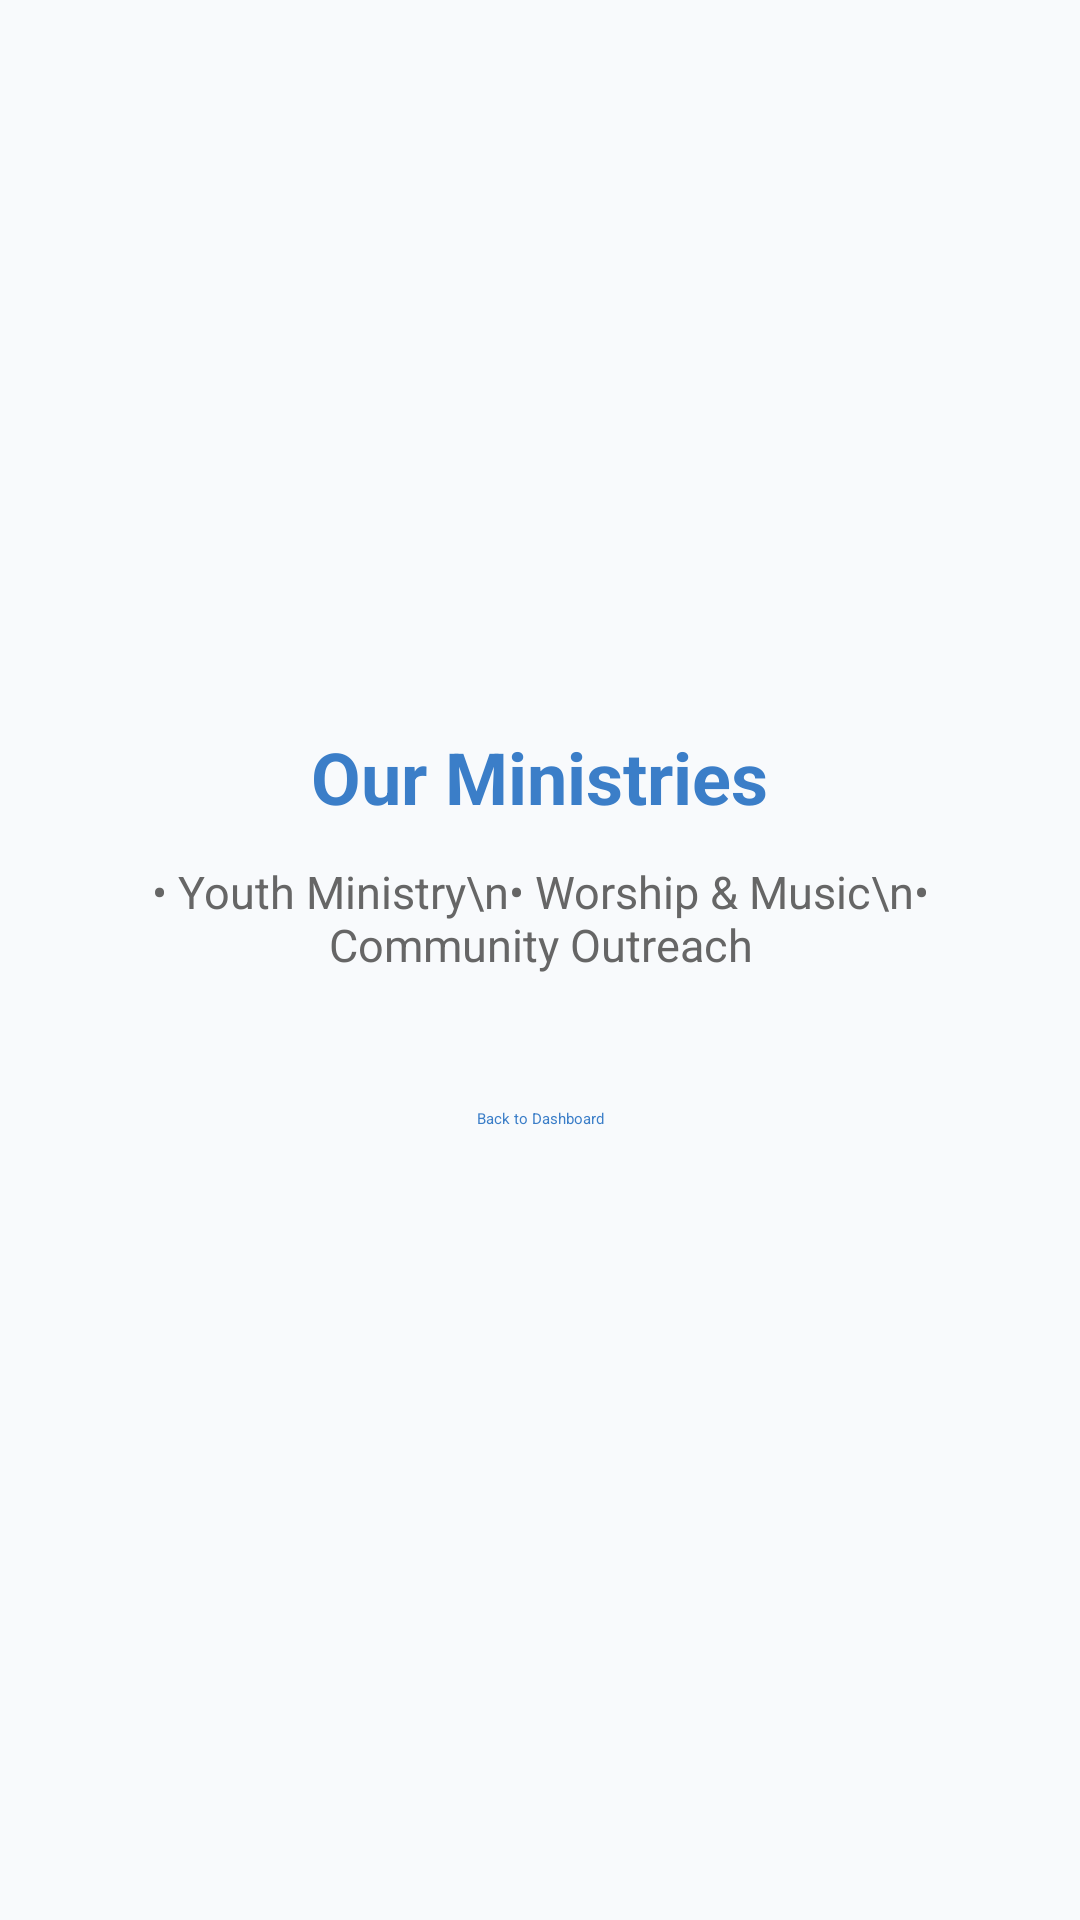

Write the Android layout XML for this screen, with the resource values it uses.
<!-- AndroidManifest.xml: application theme Theme.AppCompat.Light.NoActionBar -->
<!-- res/layout/activity_ministries.xml -->
<?xml version="1.0" encoding="utf-8"?>
<LinearLayout xmlns:android="http://schemas.android.com/apk/res/android"
    android:layout_width="match_parent"
    android:layout_height="match_parent"
    android:background="#F8FAFC"
    android:gravity="center"
    android:orientation="vertical"
    android:padding="24dp">

    <TextView
        android:layout_width="wrap_content"
        android:layout_height="wrap_content"
        android:text="Our Ministries"
        android:textColor="#3B7EC8"
        android:textSize="24sp"
        android:textStyle="bold" />

    <TextView
        android:layout_width="wrap_content"
        android:layout_height="wrap_content"
        android:layout_marginTop="12dp"
        android:layout_marginBottom="24dp"
        android:gravity="center"
        android:text="• Youth Ministry\n• Worship &amp; Music\n• Community Outreach"
        android:textColor="#666666"
        android:textSize="15sp" />

    <Button
        android:id="@+id/btnBack"
        style="@style/Widget.MaterialComponents.Button.TextButton"
        android:layout_width="wrap_content"
        android:layout_height="wrap_content"
        android:text="Back to Dashboard"
        android:textColor="#3B7EC8" />
</LinearLayout>
<!-- resources referenced by this layout -->
<resources>

</resources>
